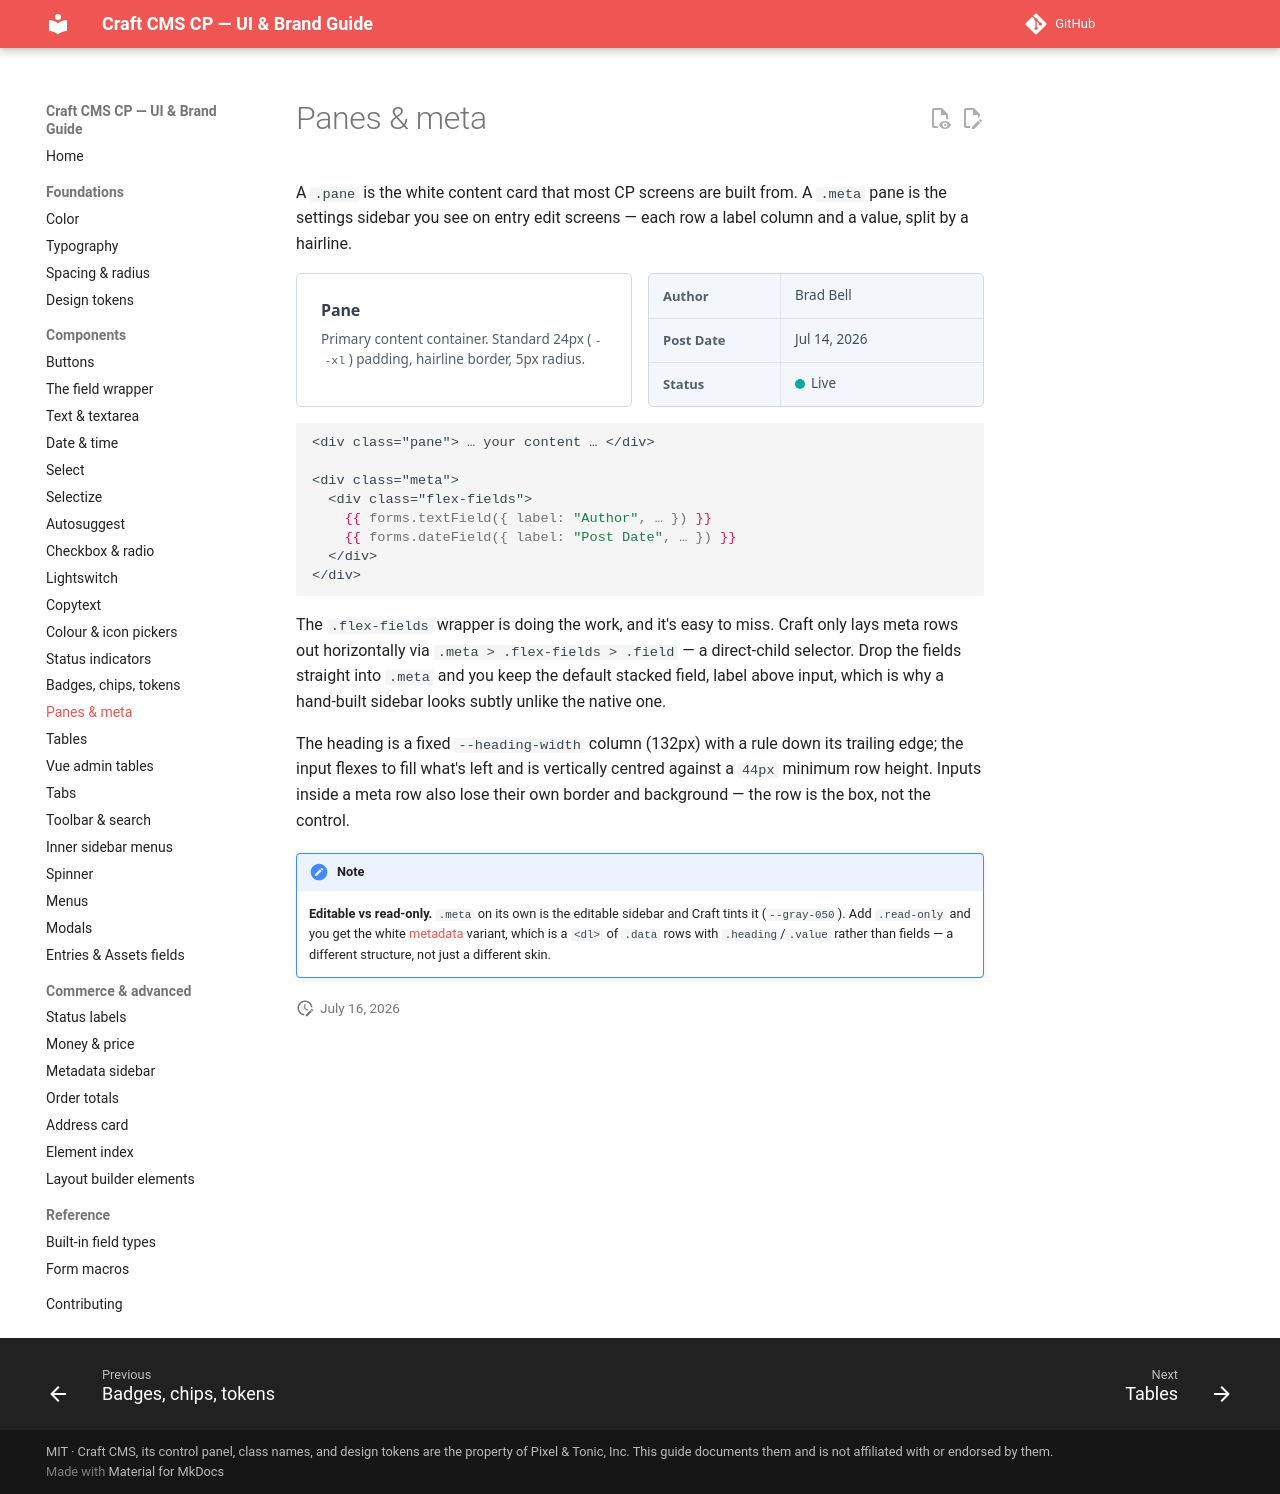

repository: john-henry/craft-cp-ui-guide · page: components/panes/index.html · generator: mkdocs

# Panes & meta

A `.pane` is the white content card that most CP screens are built from. A `.meta` pane is the settings sidebar you see on entry edit screens — each row a label column and a value, split by a hairline.

<div class="cp-demo" markdown="0">
<div class="grid2">
<div class="pane">
<h3 style="margin:0 0 8px">Pane</h3>
<p style="margin:0; color:var(--gray-600); font-size:13.5px">Primary content container. Standard 24px (<code>--xl</code>) padding, hairline border, 5px radius.</p>
</div>
<div class="meta">
<div class="flex-fields">
<div class="field"><div class="heading"><label>Author</label></div><div class="input">Brad Bell</div></div>
<div class="field"><div class="heading"><label>Post Date</label></div><div class="input">Jul 14, 2026</div></div>
<div class="field"><div class="heading"><label>Status</label></div><div class="input"><span class="status on"></span> Live</div></div>
</div>
</div>
</div>
</div>

```twig
<div class="pane"> … your content … </div>

<div class="meta">
  <div class="flex-fields">
    {{ forms.textField({ label: "Author", … }) }}
    {{ forms.dateField({ label: "Post Date", … }) }}
  </div>
</div>
```

The `.flex-fields` wrapper is doing the work, and it's easy to miss. Craft only lays meta rows out horizontally via `.meta > .flex-fields > .field` — a direct-child selector. Drop the fields straight into `.meta` and you keep the default stacked field, label above input, which is why a hand-built sidebar looks subtly unlike the native one.

The heading is a fixed `--heading-width` column (132px) with a rule down its trailing edge; the input flexes to fill what's left and is vertically centred against a `44px` minimum row height. Inputs inside a meta row also lose their own border and background — the row is the box, not the control.

!!! note
    **Editable vs read-only.** `.meta` on its own is the editable sidebar and Craft tints it (`--gray-050`). Add `.read-only` and you get the white [metadata](../commerce-and-advanced/metadata.md) variant, which is a `<dl>` of `.data` rows with `.heading`/`.value` rather than fields — a different structure, not just a different skin.
